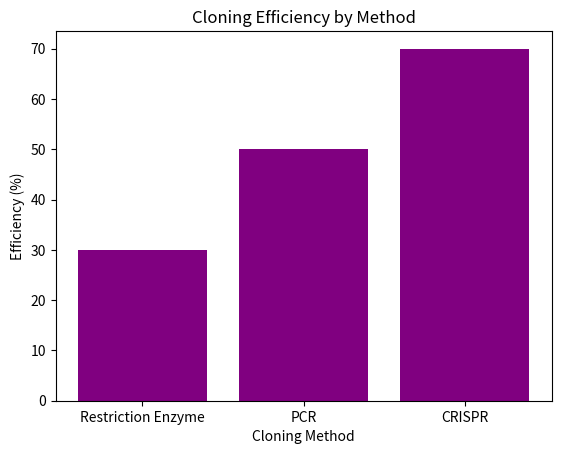

This chart was generated by the following Python code:
import pandas as pd
import matplotlib.pyplot as plt

data = {'Method': ['Restriction Enzyme', 'PCR', 'CRISPR'], 'Efficiency': [30, 50, 70]}
df = pd.DataFrame(data)

plt.bar(df['Method'], df['Efficiency'], color='purple')
plt.title('Cloning Efficiency by Method')
plt.xlabel('Cloning Method')
plt.ylabel('Efficiency (%)')
plt.show()

# Further analysis can be conducted to explore the impact of various factors on cloning efficiency.